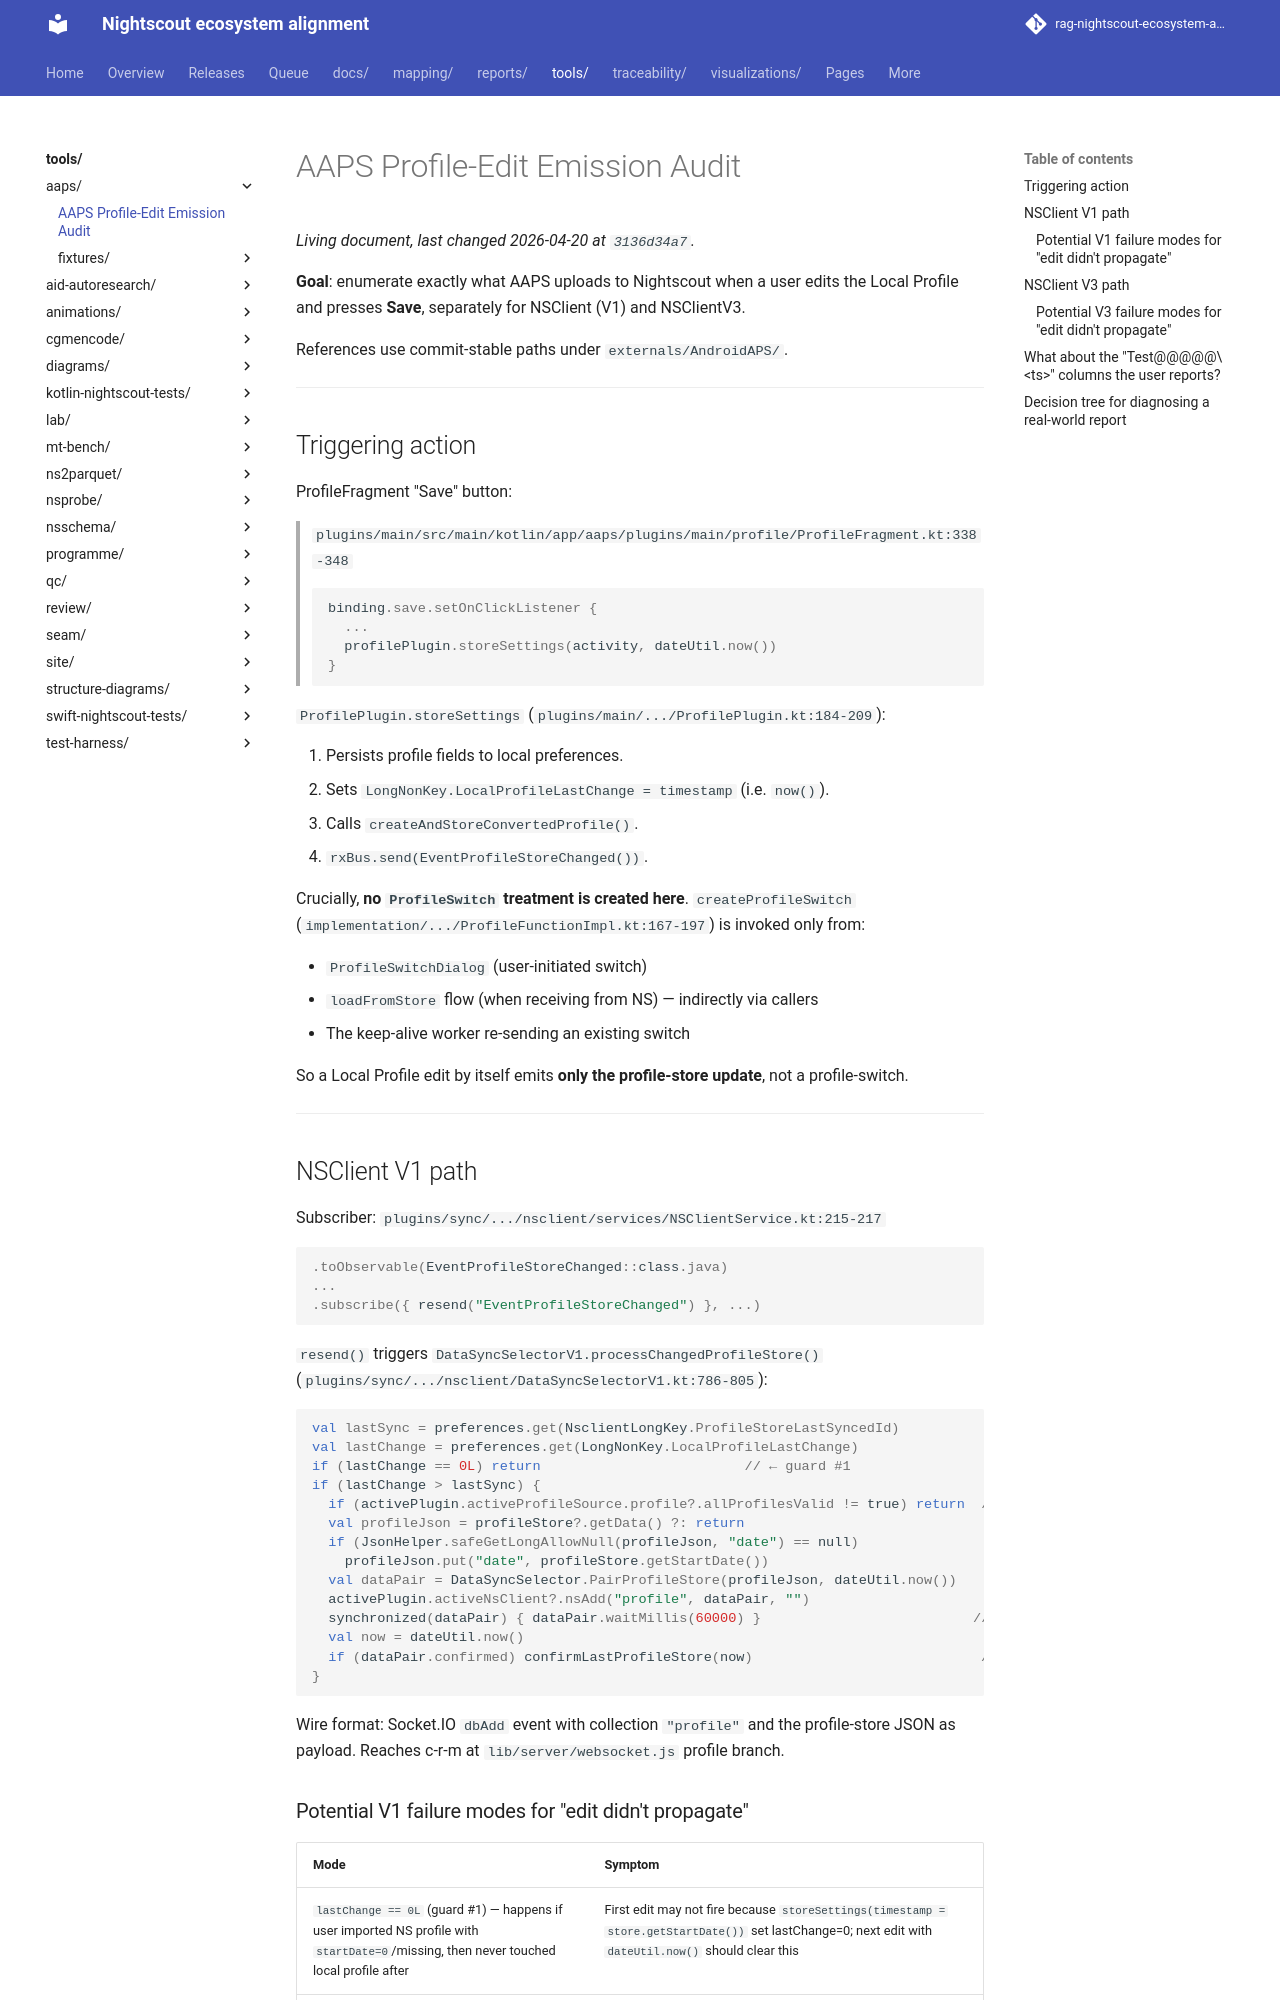

repository: bewest/rag-nightscout-ecosystem-alignment · page: tools/aaps/emission-audit.html · generator: mkdocs

# AAPS Profile-Edit Emission Audit

**Goal**: enumerate exactly what AAPS uploads to Nightscout when a user edits the Local Profile and presses **Save**, separately for NSClient (V1) and NSClientV3.

References use commit-stable paths under `externals/AndroidAPS/`.

---

## Triggering action

ProfileFragment "Save" button:

> `plugins/main/src/main/kotlin/app/aaps/plugins/main/profile/ProfileFragment.kt:338-348`
>
> ```kotlin
> binding.save.setOnClickListener {
>   ...
>   profilePlugin.storeSettings(activity, dateUtil.now())
> }
> ```

`ProfilePlugin.storeSettings` (`plugins/main/.../ProfilePlugin.kt:184-209`):

1. Persists profile fields to local preferences.
2. Sets `LongNonKey.LocalProfileLastChange = timestamp` (i.e. `now()`).
3. Calls `createAndStoreConvertedProfile()`.
4. `rxBus.send(EventProfileStoreChanged())`.

Crucially, **no `ProfileSwitch` treatment is created here**. `createProfileSwitch` (`implementation/.../ProfileFunctionImpl.kt:167-197`) is invoked only from:

- `ProfileSwitchDialog` (user-initiated switch)
- `loadFromStore` flow (when receiving from NS) — indirectly via callers
- The keep-alive worker re-sending an existing switch

So a Local Profile edit by itself emits **only the profile-store update**, not a profile-switch.

---

## NSClient V1 path

Subscriber: `plugins/sync/.../nsclient/services/NSClientService.kt:215-217`

```kotlin
.toObservable(EventProfileStoreChanged::class.java)
...
.subscribe({ resend("EventProfileStoreChanged") }, ...)
```

`resend()` triggers `DataSyncSelectorV1.processChangedProfileStore()` (`plugins/sync/.../nsclient/DataSyncSelectorV1.kt:786-805`):

```kotlin
val lastSync = preferences.get(NsclientLongKey.ProfileStoreLastSyncedId)
val lastChange = preferences.get(LongNonKey.LocalProfileLastChange)
if (lastChange == 0L) return                         // ← guard #1
if (lastChange > lastSync) {
  if (activePlugin.activeProfileSource.profile?.allProfilesValid != true) return  // ← guard #2
  val profileJson = profileStore?.getData() ?: return
  if (JsonHelper.safeGetLongAllowNull(profileJson, "date") == null)
    profileJson.put("date", profileStore.getStartDate())
  val dataPair = DataSyncSelector.PairProfileStore(profileJson, dateUtil.now())
  activePlugin.activeNsClient?.nsAdd("profile", dataPair, "")
  synchronized(dataPair) { dataPair.waitMillis(60000) }                          // ← 60s ack window
  val now = dateUtil.now()
  if (dataPair.confirmed) confirmLastProfileStore(now)                            // ← bug-prone: uses now(), not lastChange
}
```

Wire format: Socket.IO `dbAdd` event with collection `"profile"` and the profile-store JSON as payload. Reaches c-r-m at `lib/server/websocket.js` profile branch.

### Potential V1 failure modes for "edit didn't propagate"

| Mode | Symptom |
|---|---|
| `lastChange == 0L` (guard #1) — happens if user imported NS profile with `startDate=0`/missing, then never touched local profile after | First edit may not fire because `storeSettings(timestamp = store.getStartDate())` set lastChange=0; next edit with `dateUtil.now()` should clear this |
| `allProfilesValid != true` (guard #2) | Silent no-op |
| Server replies but `dataPair.confirmed=false` after 60s | No advance of `lastSync` → next edit will retry; but original row may still have been written on server |
| `confirmLastProfileStore(now)` saves `now` instead of `lastChange` | Race: another edit arrives during 60s window, gets timestamp `lastChange2 < now`, considered already-synced → **lost edit**. This is the V1 race we patched in c-r-m via dedup + `_id` sort tiebreaker. |

---
